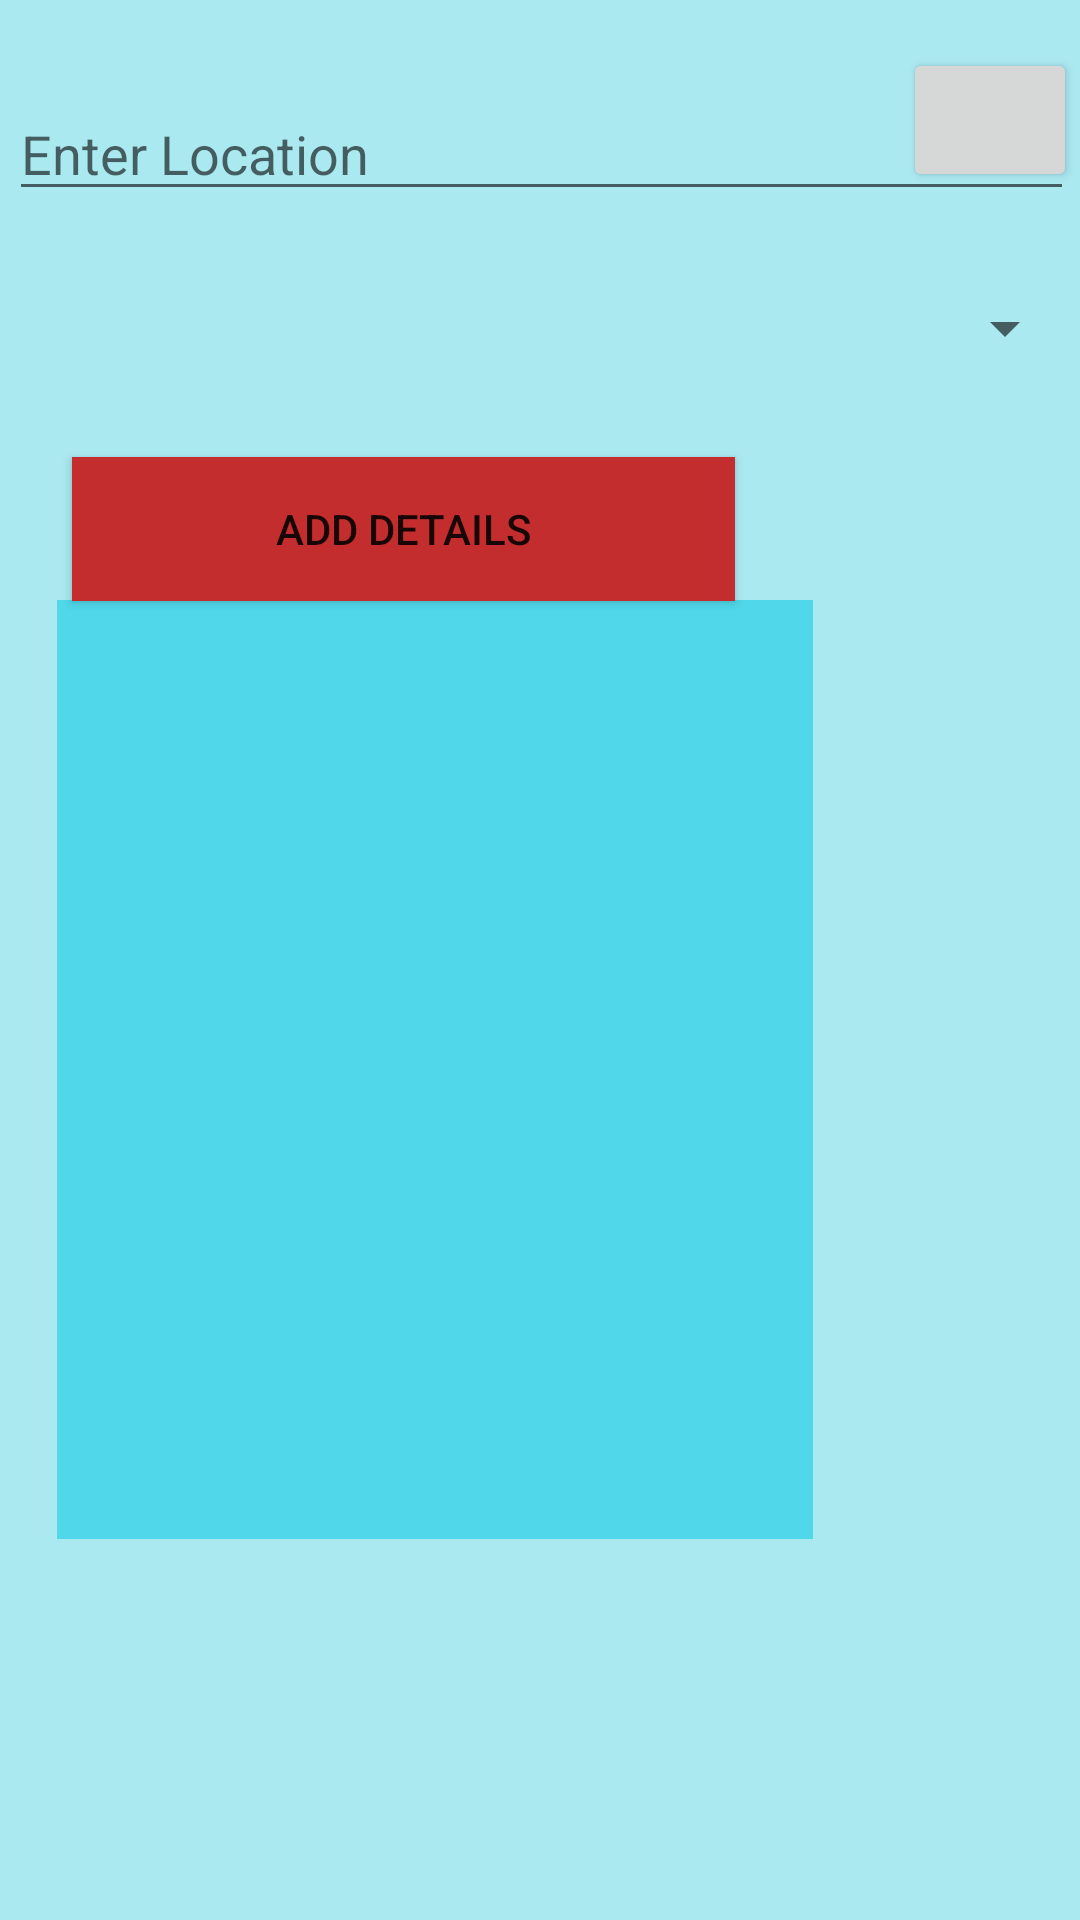

This screen was rendered from an Android layout file. Write that file and the resources it references.
<!-- AndroidManifest.xml: application theme Theme.IceCube -->
<!-- res/layout/activity_main6.xml -->
<?xml version="1.0" encoding="utf-8"?>
<RelativeLayout xmlns:android="http://schemas.android.com/apk/res/android"
    xmlns:tools="http://schemas.android.com/tools"
    android:id="@+id/activity_main6"
    android:layout_width="match_parent"
    android:layout_height="match_parent"
    android:background="#ABE9F1"
    android:paddingLeft="1dp"
    android:paddingTop="16dp"
    android:paddingRight="1dp"

    android:paddingBottom="1dp"
    tools:context="com.example.icecube.activities.sathinka.MainActivity6">


    <EditText
        android:id="@+id/editTextName"
        android:layout_width="match_parent"
        android:layout_height="wrap_content"
        android:layout_alignParentStart="true"
        android:layout_alignParentTop="true"
        android:layout_alignParentEnd="true"
        android:layout_centerHorizontal="true"
        android:layout_marginStart="2dp"
        android:layout_marginTop="13dp"
        android:layout_marginEnd="1dp"
        android:ems="10"
        android:hint="Enter Location"
        android:inputType="textPersonName" />


    <Spinner
        android:id="@+id/spinnerGenres"
        android:layout_width="match_parent"
        android:layout_height="wrap_content"
        android:layout_below="@id/editTextName"
        android:layout_alignParentStart="true"
        android:layout_centerHorizontal="true"
        android:layout_marginStart="1dp"
        android:layout_marginTop="27dp"
        android:entries="@array/genres"
        android:scrollbarSize="5dp" />

    <Button
        android:id="@+id/buttonAddArtist"
        android:layout_width="221dp"
        android:layout_height="wrap_content"
        android:layout_below="@id/spinnerGenres"
        android:layout_alignParentStart="true"
        android:layout_centerHorizontal="true"
        android:layout_marginStart="23dp"
        android:layout_marginTop="31dp"
        android:background="#B34848"
        android:backgroundTint="#C32D2D"
        android:text="Add Details"
        android:textColorLink="#E45C5C" />




    <ListView
        android:id="@+id/listViewArtists"
        android:layout_width="252dp"
        android:layout_height="313dp"
        android:layout_alignParentStart="true"
        android:layout_alignParentBottom="true"
        android:layout_centerInParent="true"
        android:layout_marginStart="18dp"
        android:layout_marginTop="36dp"
        android:layout_marginBottom="126dp"
        android:background="#50D8EA" />

    <Button
        android:id="@+id/btno"
        android:onClick="ListV"
        android:layout_width="110dp"
        android:layout_marginLeft="300dp"
        android:layout_height="wrap_content" />


</RelativeLayout>
<!-- resources referenced by this layout -->
<resources>
  <style name="Theme.IceCube" parent="Theme.MaterialComponents.DayNight.NoActionBar">
          
          <item name="colorPrimary">#3d7aff</item>
          <item name="colorPrimaryVariant">@color/purple_700</item>
          <item name="colorOnPrimary">@color/white</item>
          
          <item name="colorSecondary">@color/teal_200</item>
          <item name="colorSecondaryVariant">@color/teal_700</item>
          <item name="colorOnSecondary">@color/black</item>
          
          <item name="android:statusBarColor">?attr/colorPrimaryVariant</item>
          
          <item name="android:toolbarStyle">@style/Theme.IceCube.AppBar</item>
      </style>
  <color name="purple_700">#FF3700B3</color>
  <color name="white">#FFFFFFFF</color>
  <color name="teal_200">#FF03DAC5</color>
  <color name="teal_700">#FF018786</color>
  <color name="black">#FF000000</color>
  <style name="Theme.IceCube.AppBar">
          <item name="backgroundColor">@color/transparent</item>
      </style>
  <color name="transparent">#00FFFFFF</color>
</resources>
